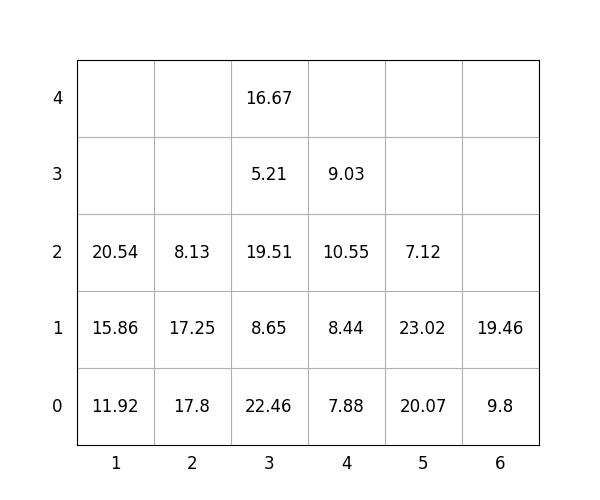

The table this chart was drawn from, first rows:
idx, loc_x, loc_y, loc_z, weight, group, score, seq, reloc, size(ft)
1, 5, 0, 0, 20.07, 1, 120.1, 0, 1.0, 20
2, 4, 0, 0, 7.88, 2, 207.9, 0, 1.0, 20
3, 2, 0, 0, 17.8, 2, 217.8, 0, 1.0, 20
4, 1, 0, 0, 11.92, 1, 111.9, 0, 0, 20
5, 3, 0, 0, 22.46, 0, 22.46, 0, 1.0, 20
6, 6, 0, 0, 9.8, 2, 209.8, 0, 0, 20
7, 1, 0, 1, 15.86, 2, 215.9, 0, 1.0, 20
8, 3, 0, 1, 8.65, 0, 8.65, 1, 1.0, 20
9, 3, 0, 2, 19.51, 0, 19.51, 2, 1.0, 20
10, 5, 0, 1, 23.02, 0, 23.02, 3, 1.0, 20
11, 4, 0, 1, 8.44, 1, 108.4, 4, 1.0, 20
12, 1, 0, 2, 20.54, 1, 120.5, 5, 1.0, 20
13, 2, 0, 1, 17.25, 2, 217.2, 6, 1.0, 20
14, 6, 0, 1, 19.46, 2, 219.5, 7, 0, 20
15, 5, 0, 2, 7.12, 1, 107.1, 8, 1.0, 20
16, 4, 0, 2, 10.55, 2, 210.6, 9, 1.0, 20
17, 4, 0, 3, 9.03, 2, 209, 10, 1.0, 20
18, 3, 0, 3, 5.21, 1, 105.2, 11, 1.0, 20
19, 2, 0, 2, 8.13, 2, 208.1, 12, 1.0, 20
20, 3, 0, 4, 16.67, 0, 16.67, 13, 1.0, 20
